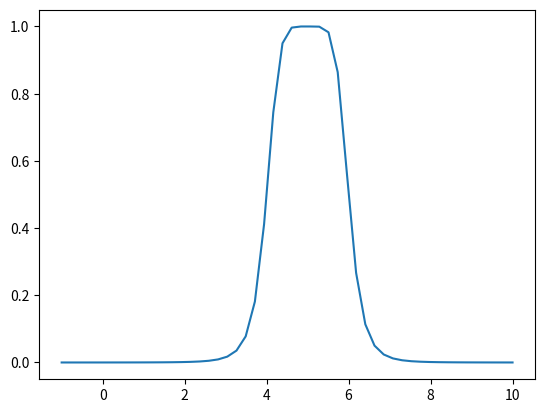

Python code for this plot:
import numpy as np
import matplotlib.pyplot as plt

def gaussmf(x, mean, sigma):
    """
    Gaussian fuzzy membership function.

    Parameters
    ----------
    x : 1d array or iterable
        Independent variable.
    mean : float
        Gaussian parameter for center (mean) value.
    sigma : float
        Gaussian parameter for standard deviation.

    Returns
    -------
    y : 1d array
        Gaussian membership function for x

    """
    return np.exp(-((x - mean) ** 2.) / float(sigma) ** 2.)


def gbellmf(x, a, b, c):
    """
    Generalized Bell function fuzzy membership generator.

    Parameters
    ----------
    x : 1d array
        Independent variable.
    a : float
        Bell function parameter controlling width. See Note for definition.
    b : float
        Bell function parameter controlling center. See Note for definition.
    c : float
        Bell function parameter controlling slope. See Note for definition.

    Returns
    -------
    y : 1d array
        Generalized Bell fuzzy membership function.

    Notes
    -----
    Definition of Generalized Bell function is:

        y(x) = 1 / (1 + abs([x - c] / a) ** [2 * b])

    """
    return 1. / (1. + np.abs((x - c) / a) ** (2 * b))

x = np.linspace(-1, 10)
plt.plot(x, gbellmf(x,1,3,5))
plt.show()